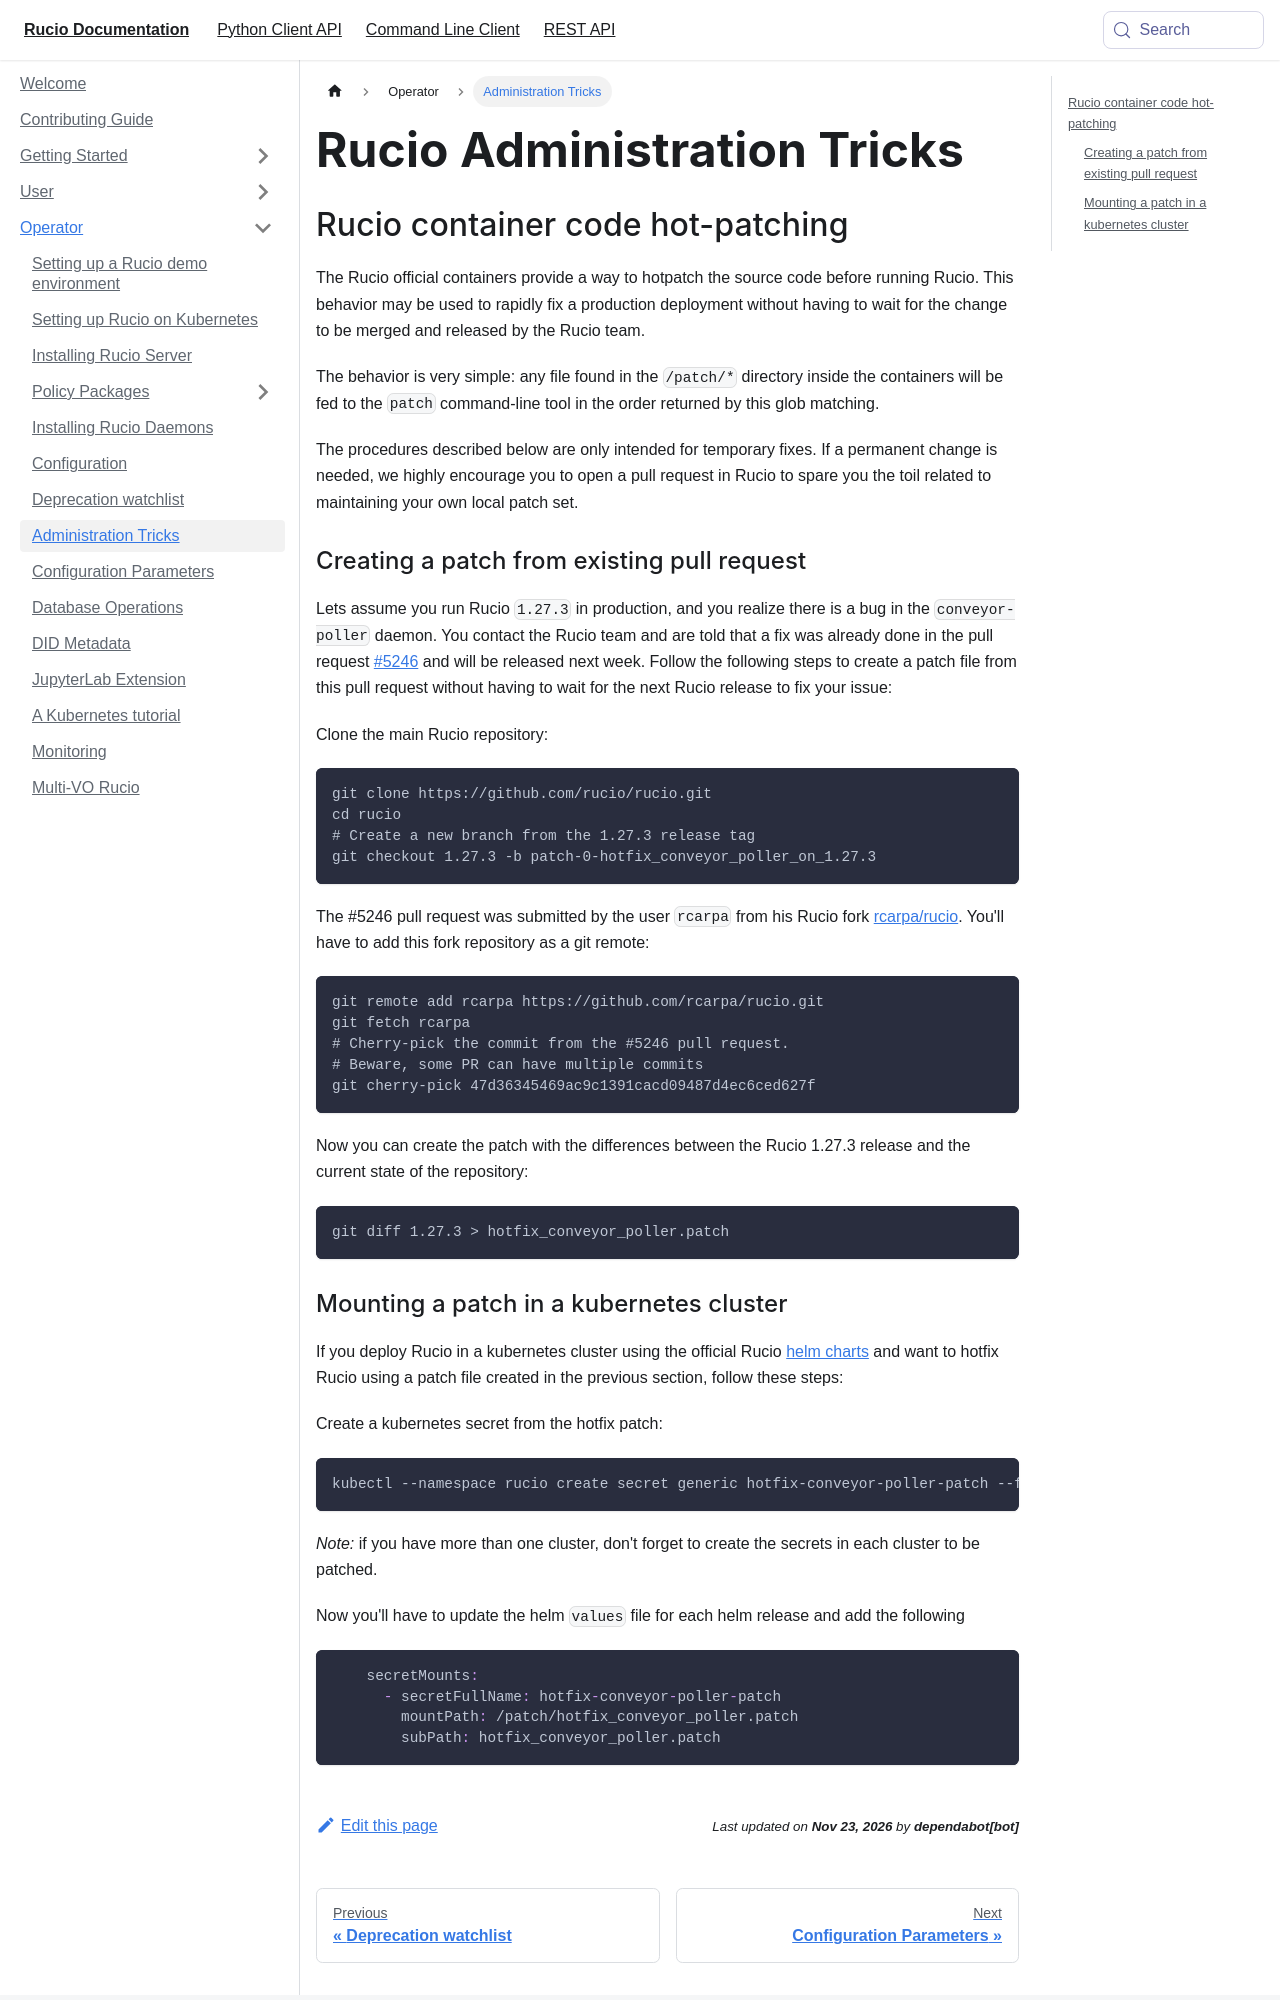

repository: rucio/documentation · page: operator/administration/index.html · generator: mkdocs

---
id: administration
title: Rucio Administration Tricks
sidebar_label: Administration Tricks
---

## Rucio container code hot-patching

The Rucio official containers provide a way to hotpatch the source code
before running Rucio. This behavior may be used to rapidly fix a production
deployment without having to wait for the change to be merged and released by
the Rucio team.

The behavior is very simple: any file found in the `/patch/*` directory inside
the containers will be fed to the `patch` command-line tool in the order
returned by this glob matching.

The procedures described below are only intended for temporary fixes. If a
permanent change is needed, we highly encourage you to open a pull request
in Rucio to spare you the toil related to maintaining your own local patch set.

### Creating a patch from existing pull request

Lets assume you run Rucio `1.27.3` in production, and you realize there is
a bug in the `conveyor-poller` daemon. You contact the Rucio team and are
told that a fix was already done in the pull request
[#5246](https://github.com/rucio/rucio/pull/5246/commits)
and will be released next week. Follow
the following steps to create a patch file from this pull request without
having to wait for the next Rucio release to fix your issue:

Clone the main Rucio repository:

```bash
git clone https://github.com/rucio/rucio.git
cd rucio
# Create a new branch from the 1.27.3 release tag
git checkout 1.27.3 -b patch-0-hotfix_conveyor_poller_on_1.27.3
```

The #5246 pull request was submitted by the user `rcarpa` from his Rucio
fork [rcarpa/rucio](https://github.com/rcarpa/rucio). You'll have to add
this fork repository as a git remote:

```bash
git remote add rcarpa https://github.com/rcarpa/rucio.git
git fetch rcarpa
# Cherry-pick the commit from the #5246 pull request.
# Beware, some PR can have multiple commits
git cherry-pick 47d36345469ac9c1391cacd09487d4ec6ced627f
```

Now you can create the patch with the differences between the Rucio 1.27.3
release and the current state of the repository:

```bash
git diff 1.27.3 > hotfix_conveyor_poller.patch
```
